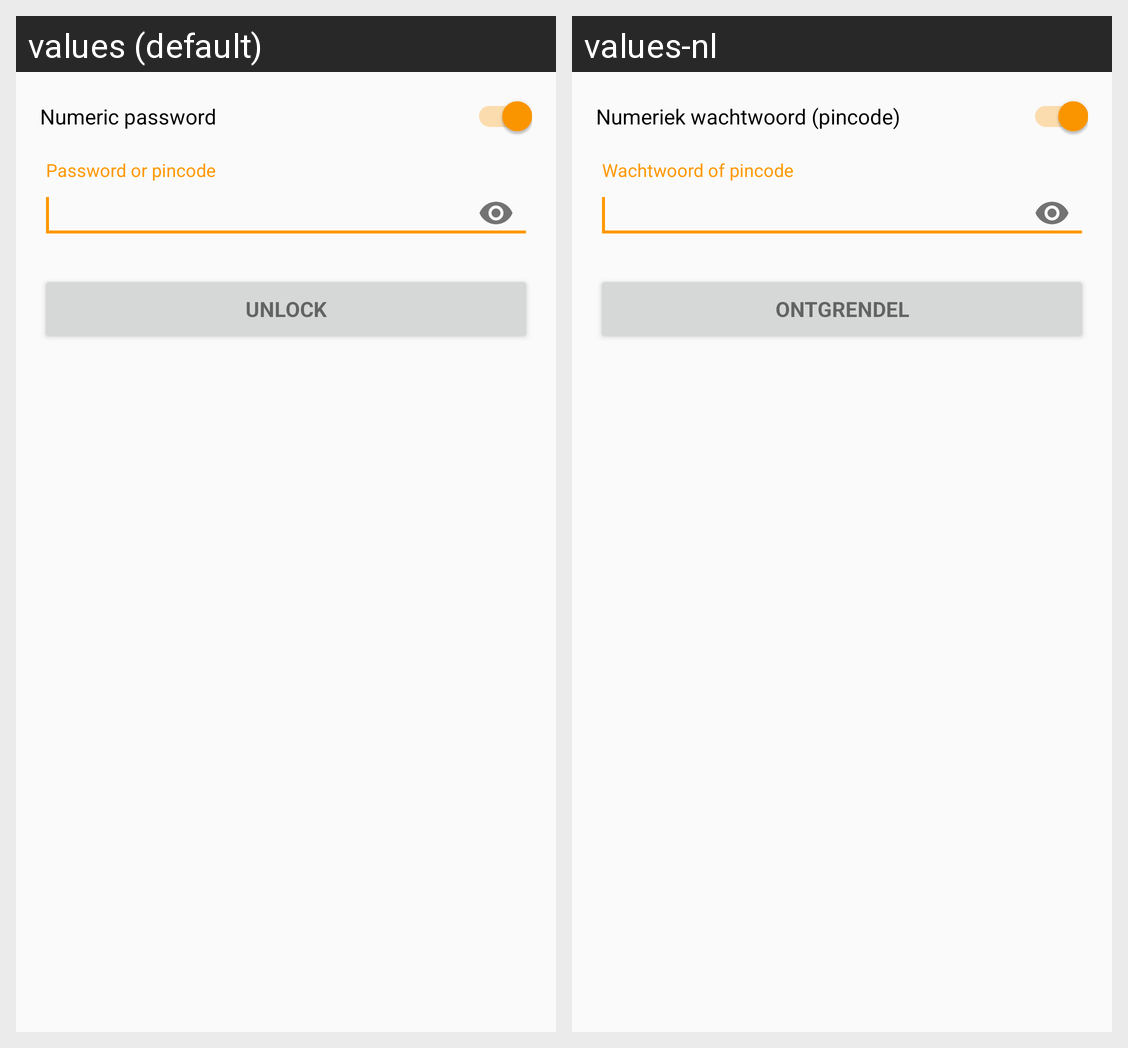

Translations of the strings shown on this Android screen, per locale in the grid:
Android screen res/layout/content_unlock.xml rendered under 2 locales, left to right: values (default), values-nl. Device: Nexus 5 (rendered at 1080×1920; each locale shown at half size, 540×960, under a caption strip naming it); theme AppTheme.
Strings drawn on this screen, with the default value and each locale's value (text and hints the layout hard-codes, and strings that could not be matched under every locale, appear in the picture but are not listed):

init_numeric_cb
  values: Numeric password
  values-nl: Numeriek wachtwoord (pincode)

prompt_password
  values: Password or pincode
  values-nl: Wachtwoord of pincode

action_unlock_short
  values: Unlock
  values-nl: Ontgrendel

action_unlock
  values: Unlock
  values-nl: Ontgrendel
